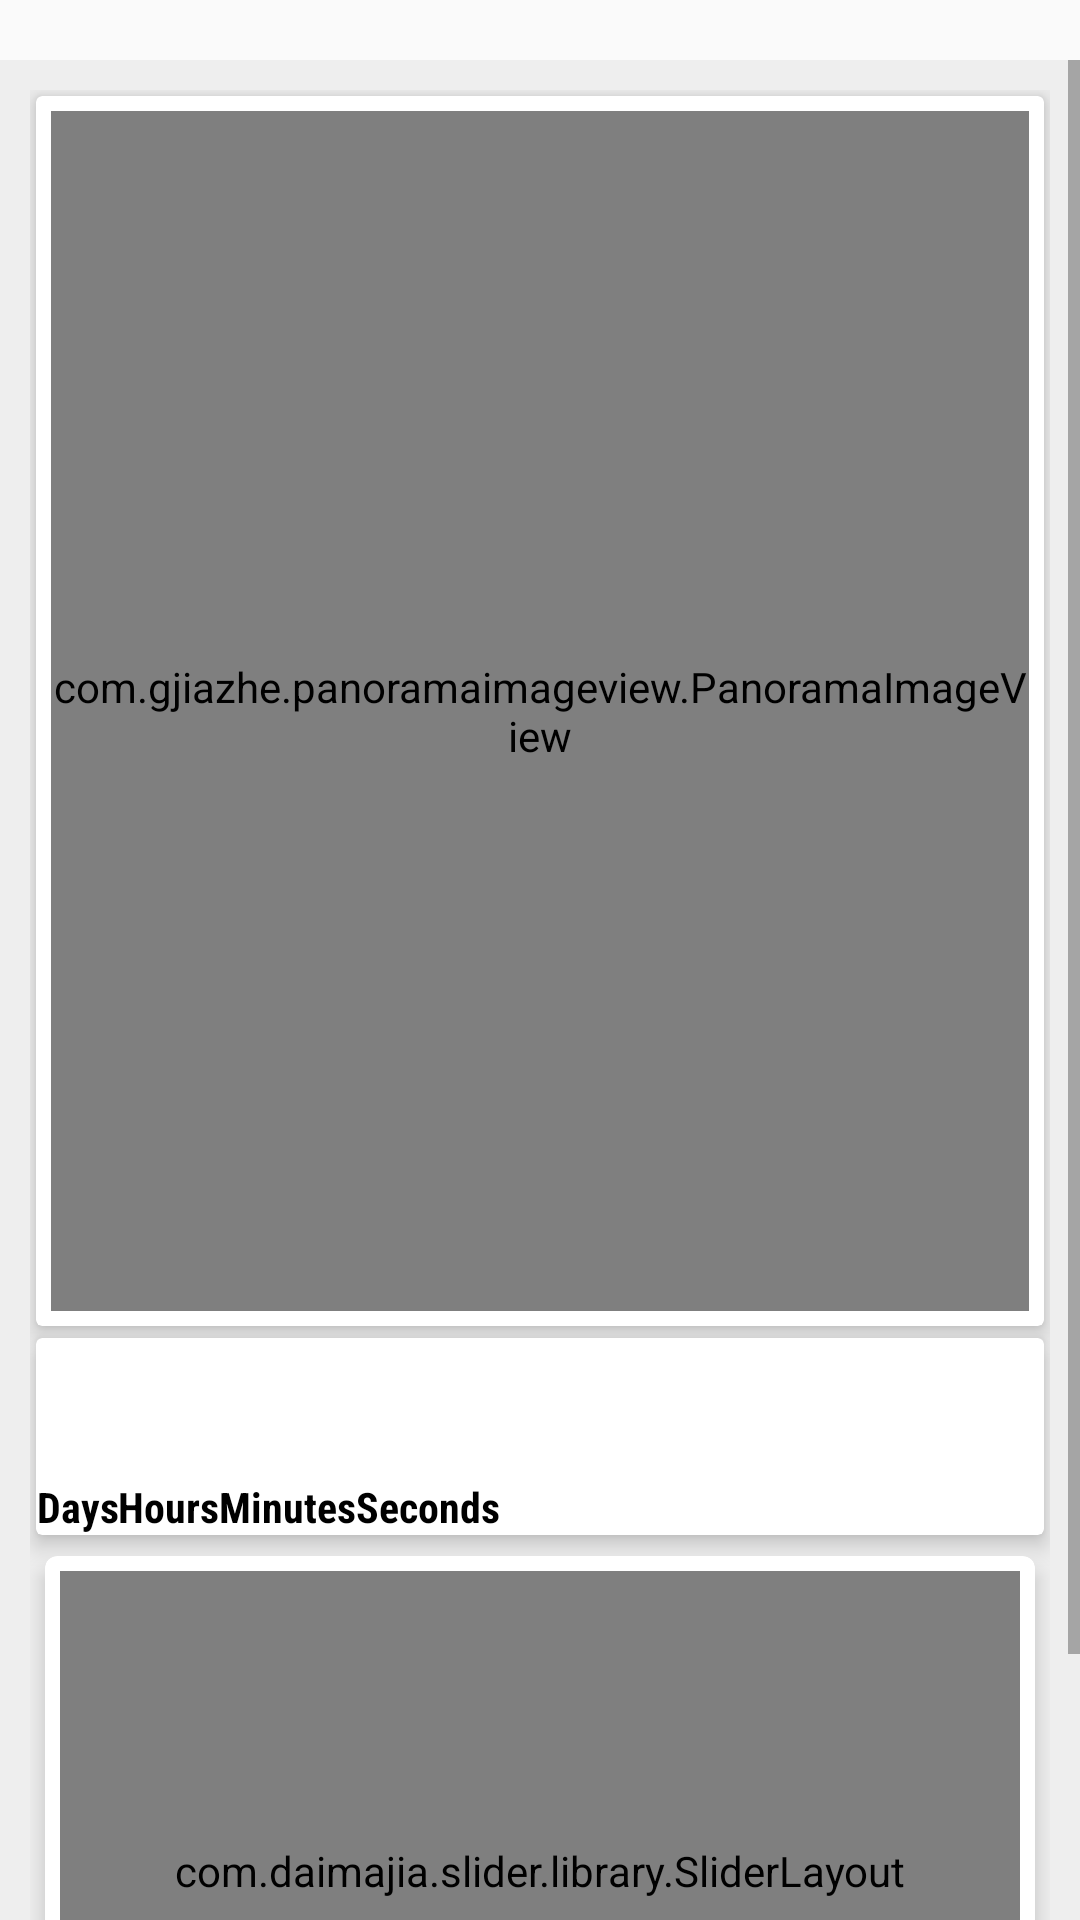

Write the Android layout XML for this screen, with the resource values it uses.
<!-- AndroidManifest.xml: application theme AppTheme -->
<!-- res/layout/content_main2.xml -->
<?xml version="1.0" encoding="utf-8"?>
<LinearLayout
    android:layout_width="match_parent"
    android:layout_marginTop="40dp"
    android:paddingTop="20dp"
    android:layout_height="wrap_content"
    android:orientation="vertical"
    xmlns:android="http://schemas.android.com/apk/res/android"
    xmlns:app="http://schemas.android.com/apk/res-auto">
    <ScrollView android:layout_width="match_parent"
        android:layout_height="wrap_content"
        android:id="@+id/main_scroll"
        >
        <RelativeLayout xmlns:android="http://schemas.android.com/apk/res/android"
            android:background="#Eeeeee"
            android:id="@+id/activity_main"
            android:layout_width="match_parent"
            android:layout_height="wrap_content"
            android:paddingBottom="10dp"
            android:paddingLeft="10dp"
            android:animateLayoutChanges="true"
            android:paddingRight="10dp"
            android:paddingTop="10dp">
            <android.support.v7.widget.CardView
                android:layout_width="match_parent"
                android:id="@+id/cardview1"
                app:cardElevation="4dp"
                app:cardCornerRadius="2dp"
                android:layout_margin="2dp"
                android:layout_height="wrap_content">
                <com.gjiazhe.panoramaimageview.PanoramaImageView
                    android:id="@+id/panorama_image_view1"
                    android:layout_width="match_parent"
                    android:layout_height="400dp"
                    android:layout_margin="5dp"
                    android:src="@drawable/poster1"
                    app:piv_enablePanoramaMode="true"
                    app:piv_show_scrollbar="false"
                    app:piv_invertScrollDirection="false"/>
            </android.support.v7.widget.CardView>
    <android.support.v7.widget.CardView
        android:layout_width="match_parent"
        android:id="@+id/cardview2"
        android:layout_below="@id/cardview1"
        app:cardElevation="4dp"
        app:cardCornerRadius="2dp"
        android:layout_margin="2dp"
        android:layout_height="wrap_content">
            <LinearLayout
                android:id="@+id/LinearLayout"
                android:layout_width="wrap_content"
                android:layout_height="wrap_content"
                android:gravity="center"
                android:orientation="horizontal">
                <LinearLayout
                    android:id="@+id/LinearLayout10"
                    android:layout_width="wrap_content"
                    android:layout_height="wrap_content"
                    android:layout_weight="1"
                    android:background="@drawable/counter"
                    android:gravity="center"
                    android:orientation="vertical" >
                    <TextView
                        android:id="@+id/txtTimerDay"
                        android:layout_width="fill_parent"
                        android:layout_height="wrap_content"
                        android:layout_weight="3"
                        android:gravity="center"
                        android:textAppearance="?android:attr/textAppearanceLarge"
                        android:textColor="#ffc300"
                        android:textSize="35dp"
                        android:textStyle="bold" />
                    <TextView
                        android:id="@+id/txt_TimerDay"
                        android:layout_width="fill_parent"
                        android:layout_height="wrap_content"
                        android:layout_weight="1"
                        android:gravity="center_horizontal"
                        android:text="Days"
                        android:fontFamily="sans-serif-condensed"
                        android:textAppearance="?android:attr/textAppearanceSmall"
                        android:textColor="#000"
                        android:textStyle="bold" />
                </LinearLayout>
                <LinearLayout
                    android:id="@+id/LinearLayout11"
                    android:layout_width="wrap_content"
                    android:layout_height="wrap_content"
                    android:layout_weight="1"
                    android:background="@drawable/counter"
                    android:gravity="center"
                    android:orientation="vertical" >
                    <TextView
                        android:id="@+id/txtTimerHour"
                        android:layout_width="fill_parent"
                        android:layout_height="wrap_content"
                        android:layout_weight="3"
                        android:gravity="center"

                        android:textAppearance="?android:attr/textAppearanceLarge"
                        android:textColor="#33caff"
                        android:textSize="35dp"
                        android:textStyle="bold" />
                    <TextView
                        android:id="@+id/txt_TimerHour"
                        android:layout_width="fill_parent"
                        android:layout_height="wrap_content"
                        android:layout_weight="1"
                        android:gravity="center_horizontal"
                        android:text="Hours"
                        android:fontFamily="sans-serif-condensed"
                        android:textAppearance="?android:attr/textAppearanceSmall"
                        android:textColor="#000"
                        android:textStyle="bold" />
                </LinearLayout>
                <LinearLayout
                    android:id="@+id/LinearLayout12"
                    android:layout_width="wrap_content"
                    android:layout_height="wrap_content"
                    android:layout_weight="1"
                    android:background="@drawable/counter"
                    android:gravity="center"
                    android:orientation="vertical" >
                    <TextView
                        android:id="@+id/txtTimerMinute"
                        android:layout_width="fill_parent"
                        android:layout_height="wrap_content"
                        android:layout_weight="3"
                        android:gravity="center"

                        android:textAppearance="?android:attr/textAppearanceLarge"
                        android:textColor="#19B025"
                        android:textSize="35dp"
                        android:textStyle="bold" />
                    <TextView
                        android:id="@+id/txt_TimerMinute"
                        android:layout_width="fill_parent"
                        android:layout_height="wrap_content"
                        android:layout_weight="1"
                        android:gravity="center_horizontal"
                        android:text="Minutes"
                        android:fontFamily="sans-serif-condensed"
                        android:textAppearance="?android:attr/textAppearanceSmall"
                        android:textColor="#000"
                        android:textStyle="bold" />
                </LinearLayout>
                <LinearLayout
                    android:id="@+id/LinearLayout13"
                    android:layout_width="wrap_content"
                    android:layout_height="wrap_content"
                    android:layout_weight="1"
                    android:background="@drawable/counter"
                    android:gravity="center"
                    android:orientation="vertical" >
                    <TextView
                        android:id="@+id/txtTimerSecond"
                        android:layout_width="fill_parent"
                        android:layout_height="wrap_content"
                        android:layout_weight="3"
                        android:gravity="center"

                        android:textAppearance="?android:attr/textAppearanceLarge"
                        android:textColor="#ff3374"
                        android:textSize="35dp"
                        android:textStyle="bold" />
                    <TextView
                        android:id="@+id/txt_TimerSecond"
                        android:layout_width="fill_parent"
                        android:layout_height="wrap_content"
                        android:layout_weight="1"
                        android:gravity="center_horizontal"
                        android:text="Seconds"
                        android:fontFamily="sans-serif-condensed"
                        android:textAppearance="?android:attr/textAppearanceSmall"
                        android:textColor="#000"
                        android:textStyle="bold" />
                </LinearLayout>
            </LinearLayout>
    </android.support.v7.widget.CardView>
            <android.support.v7.widget.CardView
                android:layout_width="match_parent"
                android:id="@+id/cardview3"
                android:layout_margin="5dp"
                android:layout_below="@id/cardview2"
                app:cardElevation="4dp"
                app:cardCornerRadius="4dp"
                android:layout_height="wrap_content">
                <com.daimajia.slider.library.SliderLayout
                    android:id="@+id/slider"
                    android:layout_margin="5dp"
                    android:layout_width="match_parent"
                    android:layout_height="200dp" />
            </android.support.v7.widget.CardView>
        </RelativeLayout>
    </ScrollView>
</LinearLayout>
<!-- resources referenced by this layout -->
<resources>
  <!-- drawable poster1: jpg bitmap (drawable, 61049 bytes) -->
  <style name="AppTheme" parent="Theme.AppCompat.Light.DarkActionBar">
          
          <item name="colorPrimary">@color/colorPrimary</item>
          <item name="colorPrimaryDark">@color/colorPrimaryDark</item>
          <item name="colorAccent">@color/colorAccent</item>
      </style>
  <color name="colorPrimary">#3F51B5</color>
  <color name="colorPrimaryDark">#303F9F</color>
  <color name="colorAccent">#FF4081</color>
</resources>
